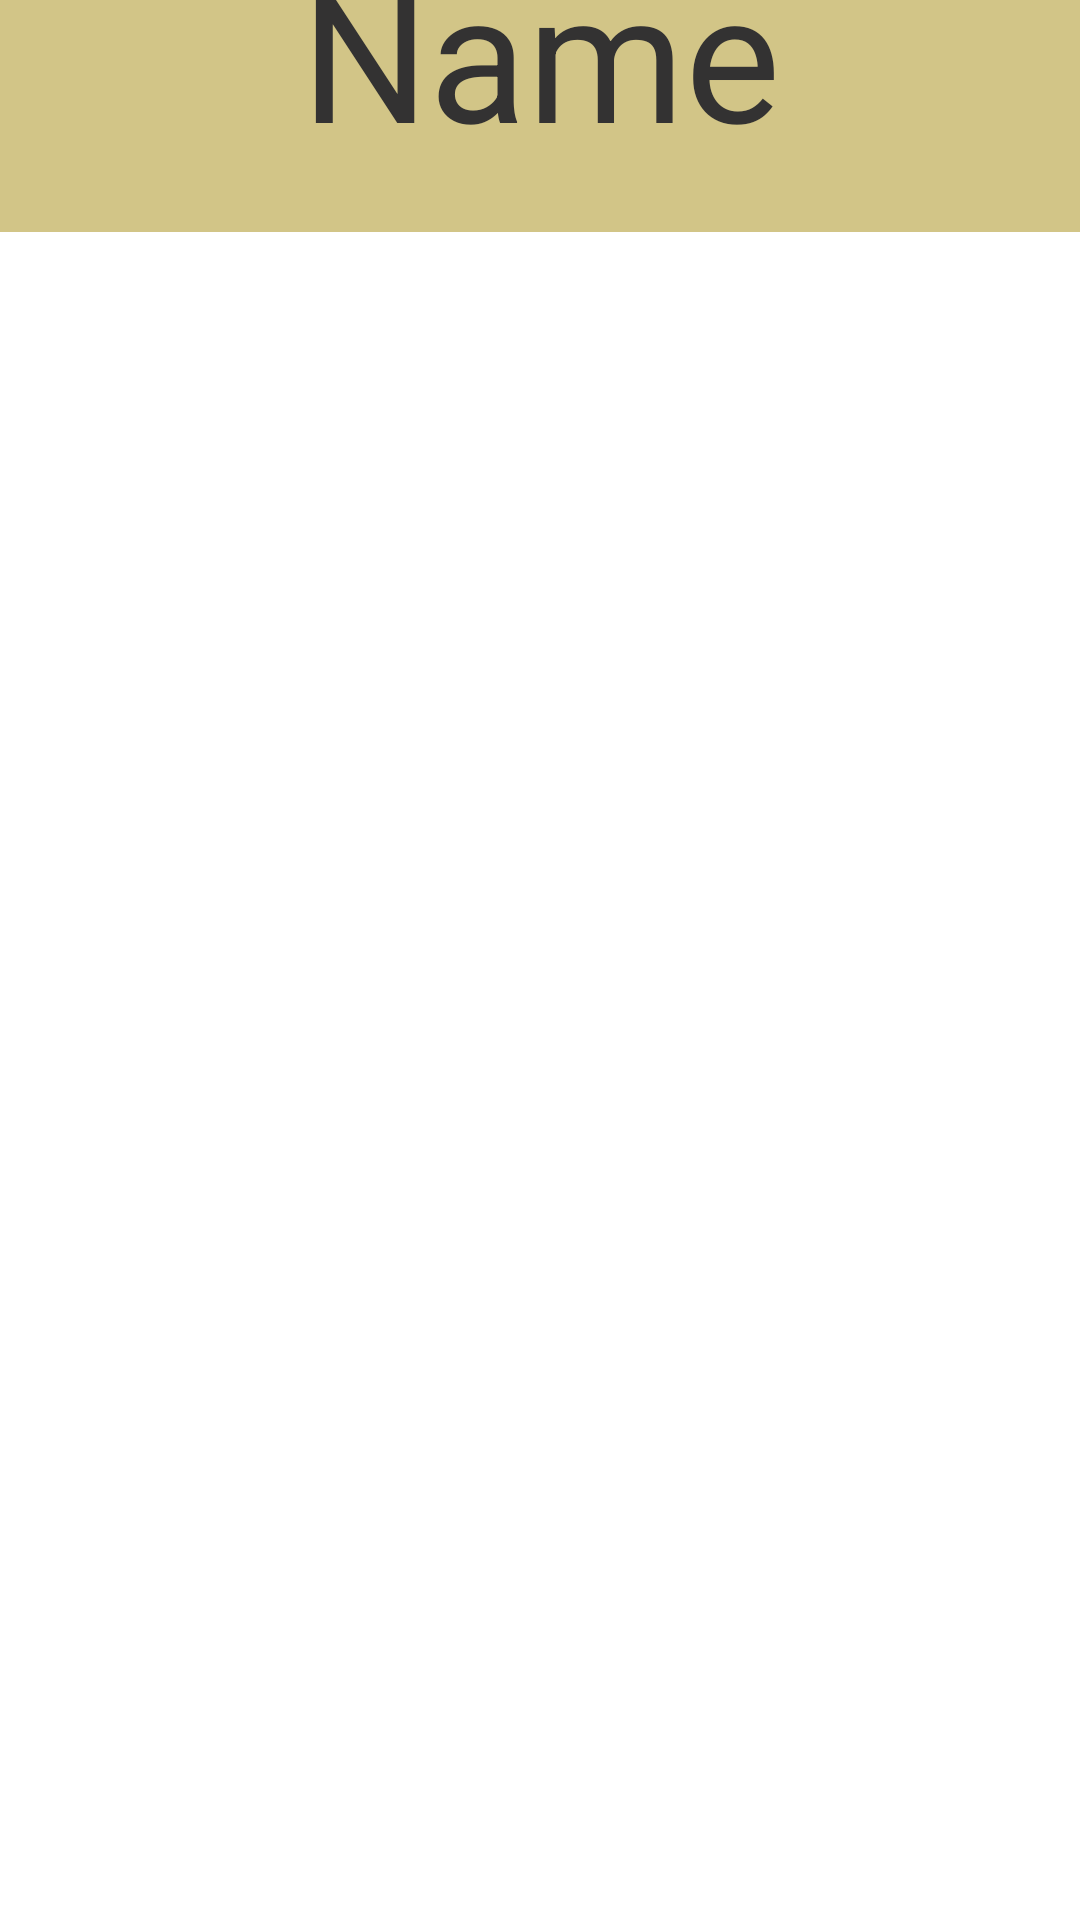

Reconstruct the res/layout file that produces this screen, plus the resources it refers to.
<!-- AndroidManifest.xml: application theme Theme.SailHub -->
<!-- res/layout/activity_competitor_details_form.xml -->
<?xml version="1.0" encoding="utf-8"?>
<androidx.constraintlayout.widget.ConstraintLayout xmlns:android="http://schemas.android.com/apk/res/android"
    xmlns:app="http://schemas.android.com/apk/res-auto"
    xmlns:tools="http://schemas.android.com/tools"
    android:layout_width="match_parent"
    android:layout_height="match_parent"
    tools:context=".CompetitorDetailsForm">

    <TextView
        android:id="@+id/tvSeriesName"
        android:layout_width="match_parent"
        android:layout_height="wrap_content"
        android:background="#D2C587"
        android:padding="20dp"
        android:text="Series Name"
        android:textAlignment="center"
        android:textColor="#333232"
        android:textSize="60sp"
        app:layout_constraintEnd_toEndOf="parent"
        app:layout_constraintStart_toStartOf="parent"
        app:layout_constraintTop_toTopOf="parent"
        app:layout_constraintBottom_toTopOf="@+id/rvCompetitors" />

    <androidx.recyclerview.widget.RecyclerView
        android:id="@+id/rvCompetitors"
        android:layout_width="match_parent"
        android:layout_height="588dp"
        android:textAlignment="center"
        android:layout_margin="10dp"
        app:layout_constraintBottom_toTopOf="@+id/btnAddCompetitors"
        app:layout_constraintEnd_toEndOf="parent"
        app:layout_constraintStart_toStartOf="parent"
        app:layout_constraintTop_toBottomOf="@+id/tvSeriesName"
        app:layout_constraintVertical_bias="0.435"/>

    <Button
        android:id="@+id/btnAddCompetitors"
        android:layout_width="304dp"
        android:layout_height="68dp"
        android:background="@drawable/custom_button"
        android:text="Submit"
        android:textAllCaps="false"
        android:textColor="#333232"
        android:textSize="30sp"
        app:backgroundTint="#D2C587"
        app:layout_constraintBottom_toBottomOf="parent"
        app:layout_constraintEnd_toEndOf="parent"
        app:layout_constraintStart_toStartOf="parent"
        app:layout_constraintTop_toBottomOf="@+id/rvCompetitors"
        app:layout_constraintVertical_bias="0.389" />

</androidx.constraintlayout.widget.ConstraintLayout>
<!-- resources referenced by this layout -->
<resources>
  <style name="Theme.SailHub" parent="Theme.MaterialComponents.DayNight.NoActionBar">
          
          <item name="colorPrimary">@color/black</item>
          <item name="colorPrimaryVariant">@color/black</item>
          <item name="colorOnPrimary">@color/white</item>
          
          <item name="colorSecondary">@color/teal_200</item>
          <item name="colorSecondaryVariant">@color/teal_700</item>
          <item name="colorOnSecondary">@color/black</item>
          
          <item name="android:statusBarColor" tools:targetApi="l">?attr/colorPrimaryVariant</item>
          
      </style>
  <color name="black">#FF000000</color>
  <color name="white">#FFFFFFFF</color>
  <color name="teal_200">#FF03DAC5</color>
  <color name="teal_700">#FF018786</color>
</resources>
